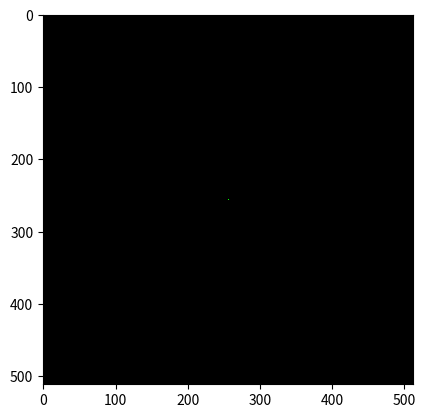

Recreate this plot in Python.
from matplotlib import pyplot as plt
import numpy as np


data = np.zeros( (512,512,3), dtype=np.float64)
data[256,256] = [0.0, 1.0, 0.0]

print(data)
plt.imshow(data, interpolation='nearest')
plt.show()
